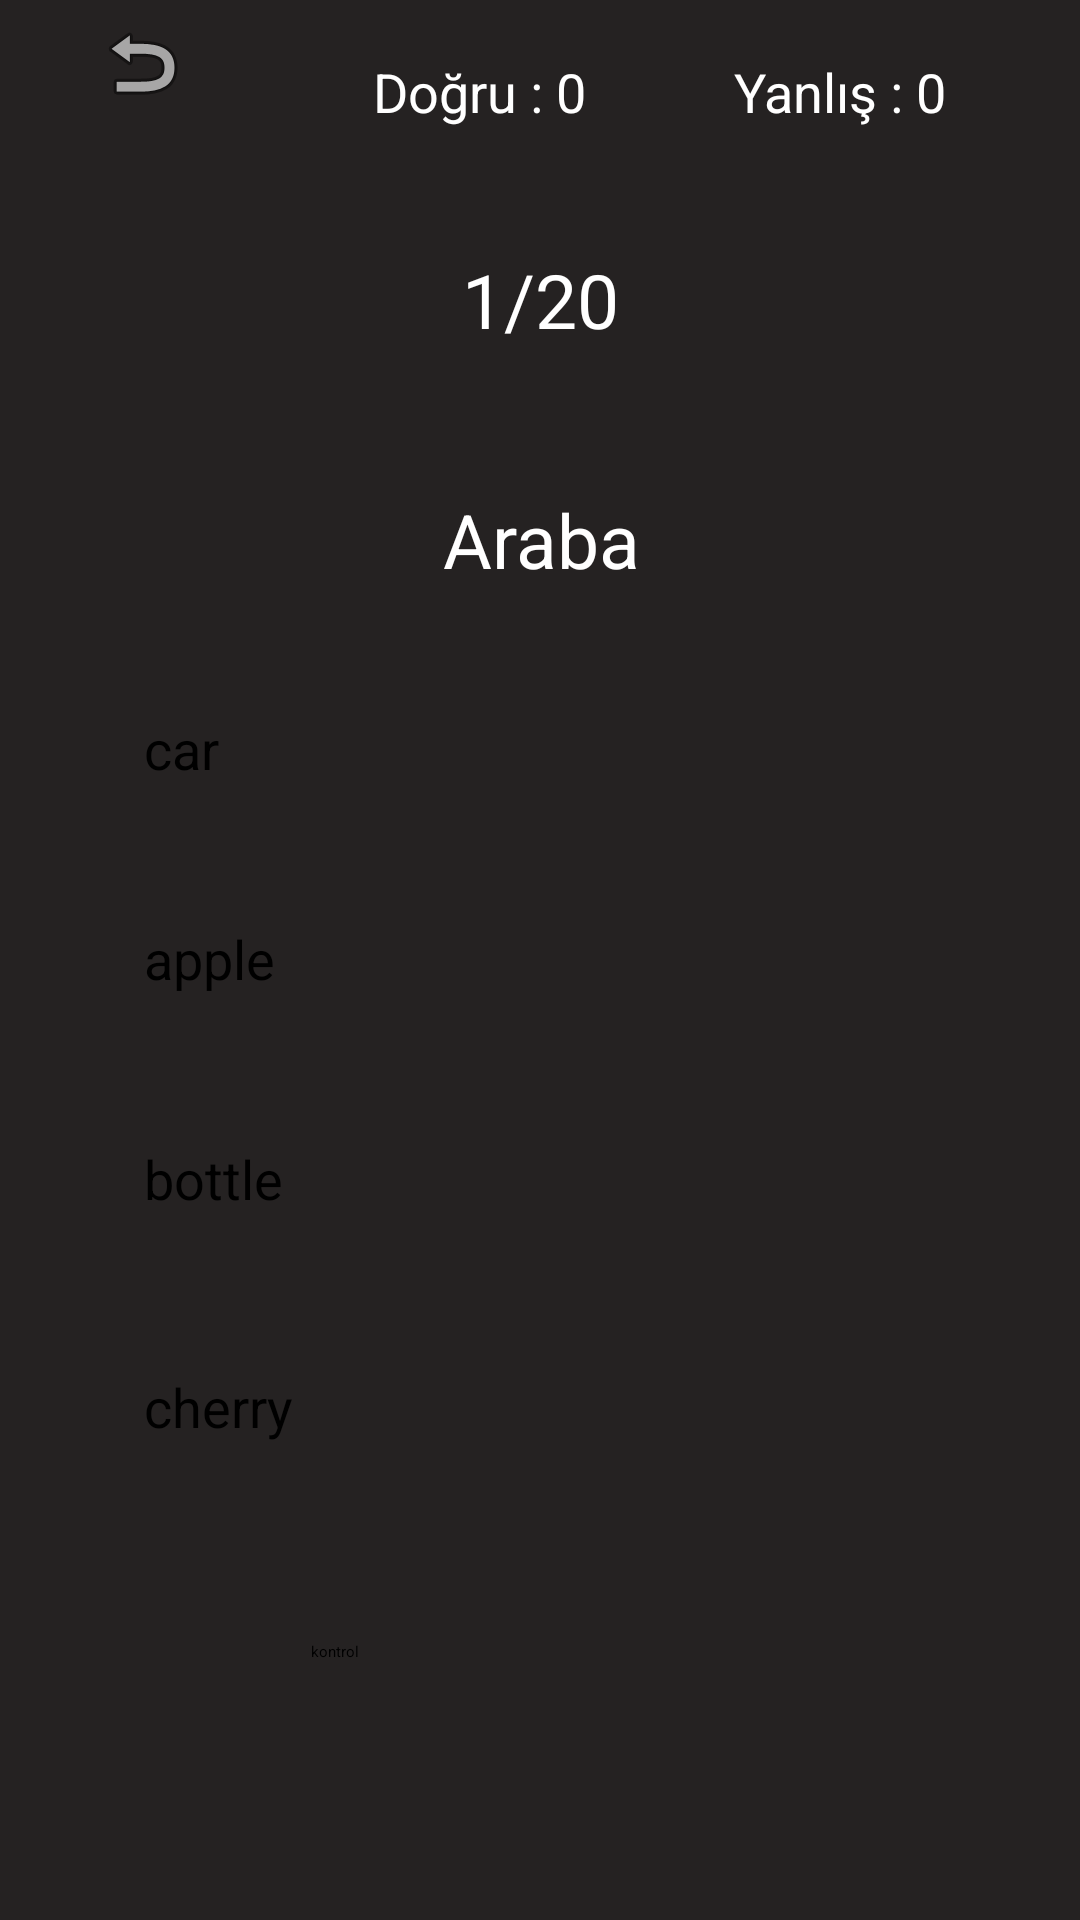

The Android layout XML behind this screen, and the referenced resources:
<!-- AndroidManifest.xml: application theme Theme.VocabularyApp -->
<!-- res/layout/fragment_quiz.xml -->
<?xml version="1.0" encoding="utf-8"?>
<androidx.constraintlayout.widget.ConstraintLayout xmlns:android="http://schemas.android.com/apk/res/android"
    xmlns:app="http://schemas.android.com/apk/res-auto"
    xmlns:tools="http://schemas.android.com/tools"
    android:layout_width="match_parent"
    android:layout_height="match_parent"
    android:background="#252222"
    tools:context=".QuizFragment">


    <LinearLayout
        android:id="@+id/linearLayout"
        android:layout_width="0dp"
        android:layout_height="0dp"
        android:layout_marginTop="5dp"
        android:layout_marginBottom="22dp"
        android:orientation="horizontal"
        app:layout_constraintBottom_toTopOf="@+id/tvQuestionCounter"
        app:layout_constraintEnd_toEndOf="parent"
        app:layout_constraintStart_toStartOf="parent"
        app:layout_constraintTop_toTopOf="parent">

        <ImageButton
            android:id="@+id/imgBtnReturnToMenu"
            android:layout_width="50dp"
            android:layout_height="wrap_content"
            android:layout_weight="1"
            android:src="@android:drawable/ic_menu_revert"
            tools:ignore="SpeakableTextPresentCheck" />

        <TextView
            android:id="@+id/tvCorrect"
            android:layout_width="wrap_content"
            android:layout_height="51dp"
            android:layout_marginLeft="30dp"
            android:layout_weight="1"
            android:gravity="center|left"
            android:text="Doğru : 0"
            android:textColor="#FFFFFF"
            android:textSize="18sp" />

        <TextView
            android:id="@+id/tvWrong"
            android:layout_width="wrap_content"
            android:layout_height="51dp"
            android:layout_marginLeft="5dp"
            android:layout_weight="1"
            android:gravity="center|left"
            android:text="Yanlış : 0"
            android:textColor="#FFFFFF"
            android:textSize="18sp" />
    </LinearLayout>

    <Button
        android:id="@+id/btnA"
        android:layout_width="0dp"
        android:layout_height="0dp"
        android:layout_marginStart="48dp"
        android:layout_marginEnd="48dp"
        android:layout_marginBottom="15dp"
        android:text="car"
        android:textAllCaps="false"
        android:textSize="18sp"
        app:cornerRadius="20dp"
        app:layout_constraintBottom_toTopOf="@+id/btnB"
        app:layout_constraintEnd_toEndOf="parent"
        app:layout_constraintStart_toStartOf="parent"
        app:layout_constraintTop_toBottomOf="@+id/tvWord" />

    <Button
        android:id="@+id/btnD"
        android:layout_width="0dp"
        android:layout_height="0dp"
        android:layout_marginStart="48dp"
        android:layout_marginEnd="48dp"
        android:layout_marginBottom="35dp"
        android:text="cherry"
        android:textAllCaps="false"
        android:textSize="18sp"
        app:cornerRadius="15dp"
        app:layout_constraintBottom_toTopOf="@+id/btnCheck"
        app:layout_constraintEnd_toEndOf="parent"
        app:layout_constraintStart_toStartOf="parent"
        app:layout_constraintTop_toBottomOf="@+id/btnC" />

    <Button
        android:id="@+id/btnC"
        android:layout_width="0dp"
        android:layout_height="0dp"
        android:layout_marginStart="48dp"
        android:layout_marginEnd="48dp"
        android:layout_marginBottom="21dp"
        android:text="bottle"
        android:textAllCaps="false"
        android:textSize="18sp"
        app:cornerRadius="15dp"
        app:layout_constraintBottom_toTopOf="@+id/btnD"
        app:layout_constraintEnd_toEndOf="parent"
        app:layout_constraintStart_toStartOf="parent"
        app:layout_constraintTop_toBottomOf="@+id/btnB" />

    <Button
        android:id="@+id/btnB"
        android:layout_width="0dp"
        android:layout_height="0dp"
        android:layout_marginStart="48dp"
        android:layout_marginEnd="48dp"
        android:layout_marginBottom="18dp"
        android:text="apple"
        android:textAllCaps="false"
        android:textSize="18sp"
        app:cornerRadius="15dp"
        app:layout_constraintBottom_toTopOf="@+id/btnC"
        app:layout_constraintEnd_toEndOf="parent"
        app:layout_constraintStart_toStartOf="parent"
        app:layout_constraintTop_toBottomOf="@+id/btnA" />

    <Button
        android:id="@+id/btnCheck"
        android:layout_width="153dp"
        android:layout_height="0dp"
        android:layout_marginBottom="38dp"
        android:onClick="checkResult"
        android:text="kontrol"
        app:layout_constraintBottom_toBottomOf="parent"
        app:layout_constraintEnd_toEndOf="parent"
        app:layout_constraintStart_toStartOf="parent"
        app:layout_constraintTop_toBottomOf="@+id/btnD" />

    <TextView
        android:id="@+id/tvWord"
        android:layout_width="408dp"
        android:layout_height="39dp"
        android:layout_marginBottom="38dp"
        android:gravity="center"
        android:text="Araba"
        android:textColor="#FFFFFF"
        android:textSize="25sp"
        app:layout_constraintBottom_toTopOf="@+id/btnA"
        app:layout_constraintEnd_toEndOf="parent"
        app:layout_constraintStart_toStartOf="parent"
        app:layout_constraintTop_toBottomOf="@+id/tvQuestionCounter" />

    <TextView
        android:id="@+id/tvQuestionCounter"
        android:layout_width="309dp"
        android:layout_height="35dp"
        android:layout_marginBottom="43dp"
        android:gravity="center"
        android:text="1/20"
        android:textColor="#FFFFFF"
        android:textSize="25sp"
        app:layout_constraintBottom_toTopOf="@+id/tvWord"
        app:layout_constraintEnd_toEndOf="parent"
        app:layout_constraintStart_toStartOf="parent"
        app:layout_constraintTop_toBottomOf="@+id/linearLayout" />
</androidx.constraintlayout.widget.ConstraintLayout>
<!-- resources referenced by this layout -->
<resources>

</resources>
